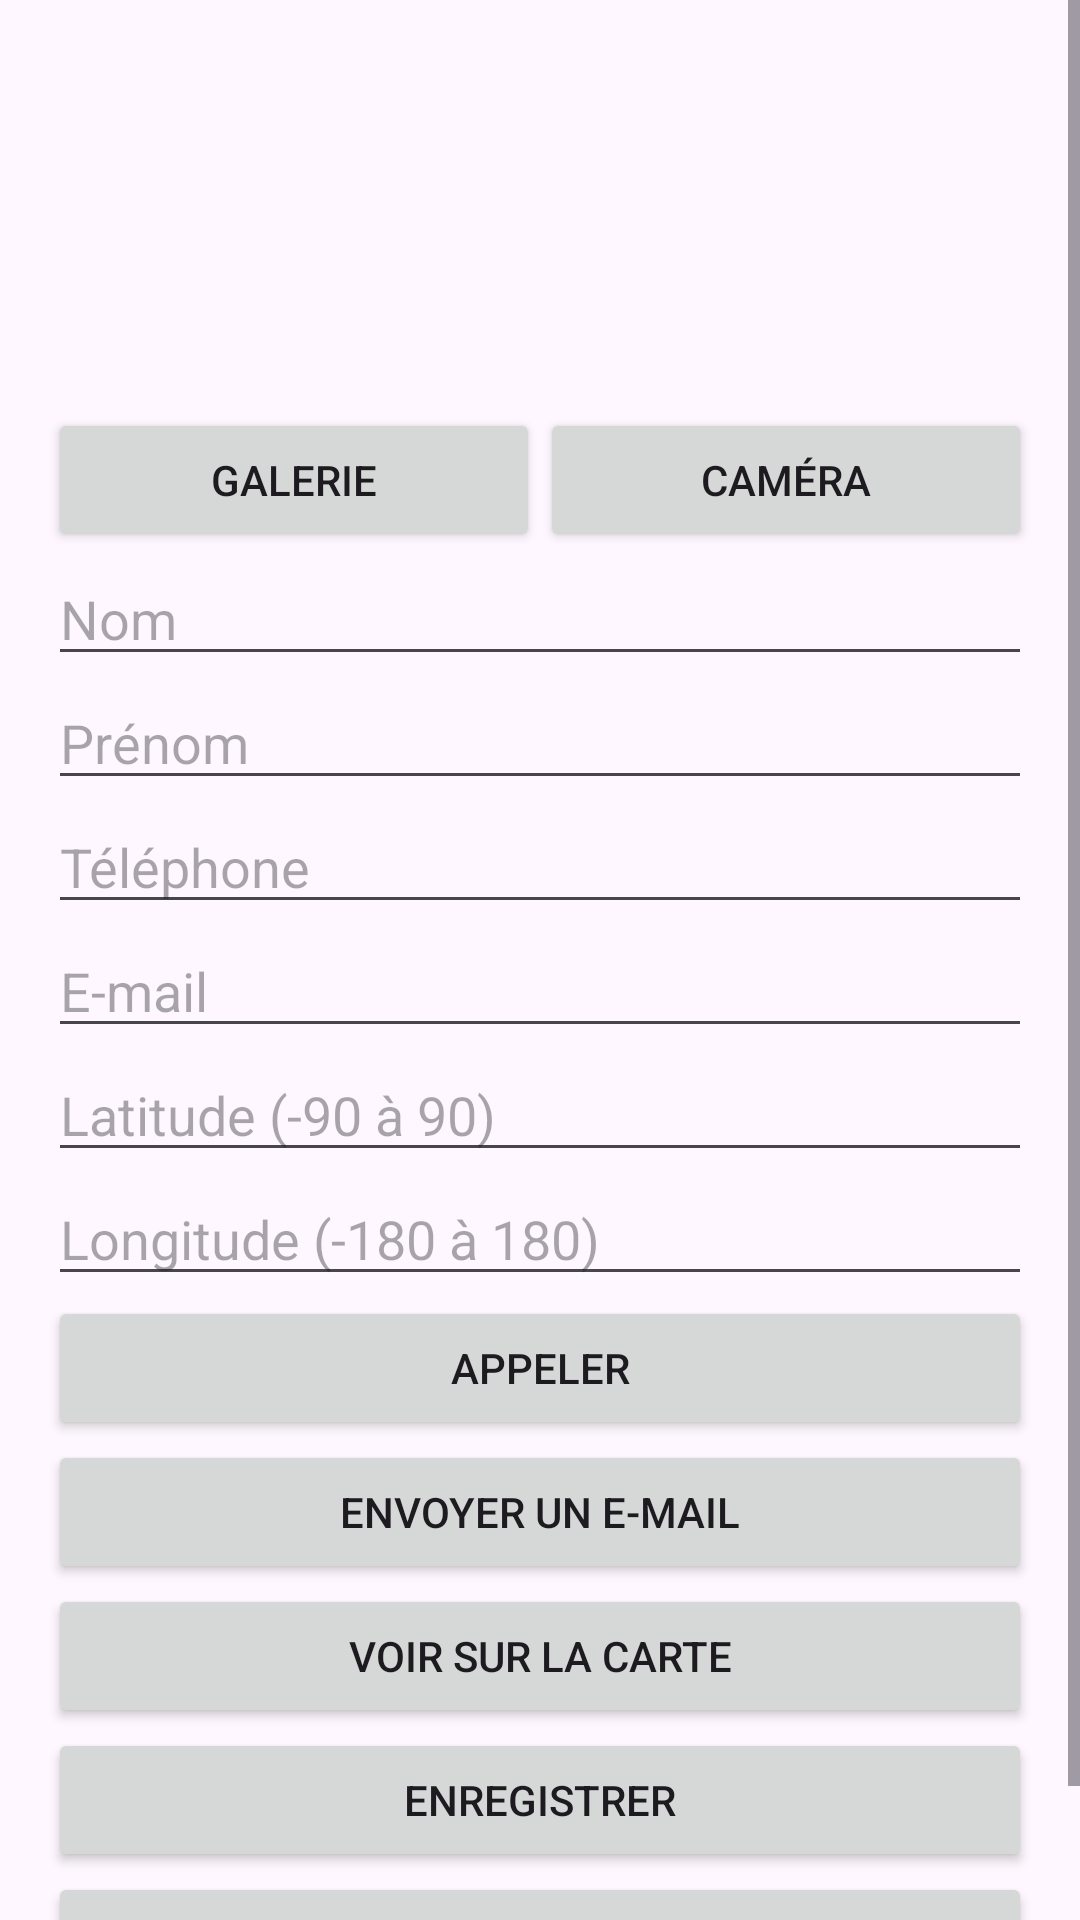

Reconstruct the res/layout file that produces this screen, plus the resources it refers to.
<!-- AndroidManifest.xml: application theme Theme.LISTEDECONTACTSV3 -->
<!-- res/layout/fragment_detail_contact.xml -->
<?xml version="1.0" encoding="utf-8"?>
<ScrollView xmlns:android="http://schemas.android.com/apk/res/android"
    android:layout_width="match_parent"
    android:layout_height="match_parent">

    <LinearLayout
        android:layout_width="match_parent"
        android:layout_height="wrap_content"
        android:orientation="vertical"
        android:padding="16dp">

        <ImageView
            android:id="@+id/ivPhoto"
            android:layout_width="120dp"
            android:layout_height="120dp"
            android:layout_gravity="center_horizontal"
            android:scaleType="centerCrop" />

        <LinearLayout
            android:layout_width="match_parent"
            android:layout_height="wrap_content"
            android:orientation="horizontal">
            <Button android:id="@+id/btnGalerie" android:layout_width="0dp"
                android:layout_height="wrap_content" android:layout_weight="1"
                android:text="Galerie" />
            <Button android:id="@+id/btnCamera" android:layout_width="0dp"
                android:layout_height="wrap_content" android:layout_weight="1"
                android:text="Caméra" />
        </LinearLayout>

        <EditText android:id="@+id/etNom" android:layout_width="match_parent"
            android:layout_height="wrap_content" android:hint="Nom" android:inputType="textPersonName" />
        <EditText android:id="@+id/etPrenom" android:layout_width="match_parent"
            android:layout_height="wrap_content" android:hint="Prénom" android:inputType="textPersonName" />
        <EditText android:id="@+id/etTel" android:layout_width="match_parent"
            android:layout_height="wrap_content" android:hint="Téléphone" android:inputType="phone" />
        <EditText android:id="@+id/etEmail" android:layout_width="match_parent"
            android:layout_height="wrap_content" android:hint="E-mail"
            android:inputType="textEmailAddress" />
        <EditText android:id="@+id/etLat" android:layout_width="match_parent"
            android:layout_height="wrap_content" android:hint="Latitude (-90 à 90)"
            android:inputType="numberDecimal|numberSigned" />
        <EditText android:id="@+id/etLng" android:layout_width="match_parent"
            android:layout_height="wrap_content" android:hint="Longitude (-180 à 180)"
            android:inputType="numberDecimal|numberSigned" />

        <Button android:id="@+id/btnAppeler" android:layout_width="match_parent"
            android:layout_height="wrap_content" android:text="Appeler" />
        <Button android:id="@+id/btnEmail" android:layout_width="match_parent"
            android:layout_height="wrap_content" android:text="Envoyer un e-mail" />
        <Button android:id="@+id/btnCarte" android:layout_width="match_parent"
            android:layout_height="wrap_content" android:text="Voir sur la carte" />
        <Button android:id="@+id/btnEnregistrer" android:layout_width="match_parent"
            android:layout_height="wrap_content" android:text="Enregistrer" />
        <Button android:id="@+id/btnAnnuler" android:layout_width="match_parent"
            android:layout_height="wrap_content" android:text="Annuler" />
    </LinearLayout>
</ScrollView>
<!-- resources referenced by this layout -->
<resources>
  <style name="Theme.LISTEDECONTACTSV3" parent="Base.Theme.LISTEDECONTACTSV3" />
  <style name="Base.Theme.LISTEDECONTACTSV3" parent="Theme.Material3.DayNight.NoActionBar">
          
          
      </style>
</resources>
